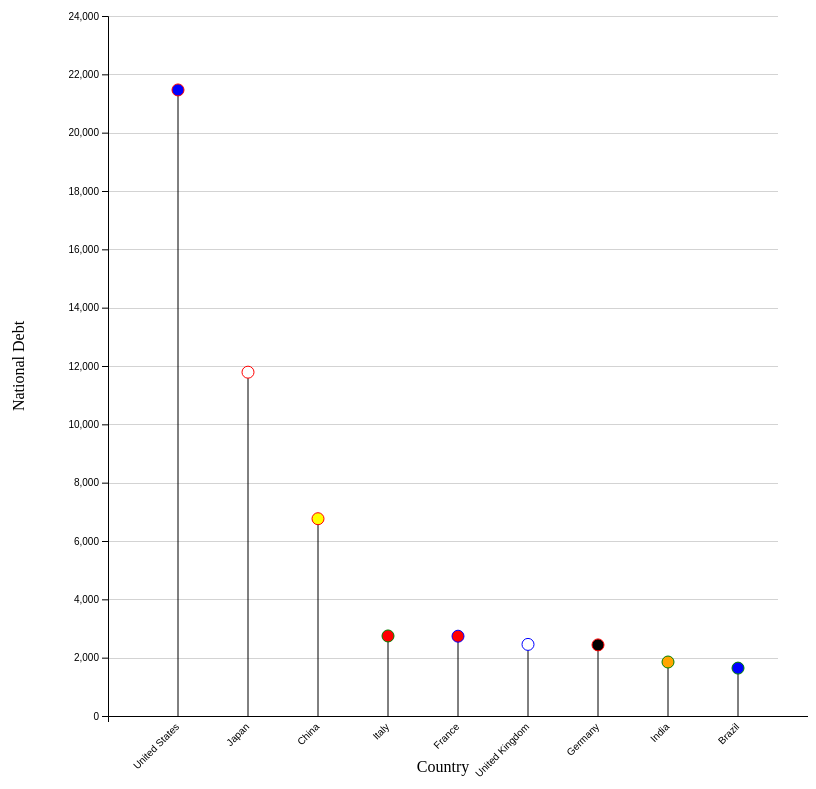
D3 v5 page, settled after 480 driven frames (8 s of simulated time); the page loaded 1 data file(s).


        
            //graph margins
            var margin = {top: 10, right: 30, bottom: 90, left: 100},
            width = 800 - margin.left - margin.right,
            height = 800 - margin.top - margin.bottom;

            // creating SVG
            var svg = d3.select("body").append("svg")
            .attr("width", width + margin.left + margin.right)
            .attr("height", height + margin.top + margin.bottom)
            .append("g")
            .attr("transform", "translate(" + margin.left + "," + margin.top + ")");

            //CSV data created from data given from department of educaiton 
            d3.csv("Debt.csv").then(function(data){
                console.log(data)

                
                //Creating Y axis scale  
                var x = d3.scaleBand()
                    .domain(data.map(function(d){return d.Country}))
                    .range([height,0])
                    .padding(1)
                
                // Creating X axis scale
                var y = d3.scaleLinear()
                    .domain([0, 24000])
                    .range([ height, 0])  

             
                   //Creating y axis gridlines (We dont need x axis since the data is printed only down to up)      
                function make_y_grid() {
                    return d3.axisLeft(y).ticks(10); 
                }
                
                           
                //Appending gridlines first so that the gridlines appear below the rest of the graph 
                // add the Y gridlines
                 svg.append("g")			
                    .attr("class", "grid")
                    .call(make_y_grid()
                        .tickSize(-width)
                        .tickFormat("")
                    )
            
                
                //Adds the x Axis to the graph, translating to view the text easier  
                svg.append("g")
                   .attr("transform", "translate(0," + height + ")")
                   .call(d3.axisBottom(x))
                   .selectAll("text")
                   .attr("transform", "translate(-10,0)rotate(-45)")
                   .style("text-anchor", "end");
                
                //adding y axis 
                svg.append("g")
                    .call(d3.axisLeft(y))
                
                //Text label for x axis 
              svg.append("text")
                  .attr("x", width/2 )
                  .attr("y", height + 40)
                  .attr("dy", "1em")
                  .style("text-anchor", "middle")
                  .text("Country"); 
                
              // text label for the y axis
              svg.append("text")
                  .attr("transform", "rotate(-90)")
                  .attr("y", 0 - margin.left)
                  .attr("x",0 - (height / 2))
                  .attr("dy", "1em")
                  .style("text-anchor", "middle")
                  .text("National Debt"); 
                
                // Lines
                svg.selectAll("myline")
                  .data(data)
                  .enter()
                  .append("line")
                  .attr("x1", function(d) {return x(d.Country)} )
                  .attr("x2", function(d) {return x(d.Country)} ) 
                  .attr("y1", function(d) {return y(0)}  )
                  .attr("y2", function(d) {return y(0); })
                  .attr("stroke", "black") 

               
               // Men Circles
               svg.selectAll("countries")
                  .data(data)
                  .enter()
                  .append("circle")
                    .attr("cx", function(d) {return x(d.Country)} )
                    .attr("cy", function(d){ return y(0)})
                    .attr("r", "6")
                    .style("fill", function(d){return d.col})
                    .attr("stroke", function(d) {return d.outer})
                
                svg.selectAll("circle")
                    .transition() 
                    .duration(7000)
                    .attr("cy" , function(d){return y(d.Debt); })
                
                
                //Transition 
                svg.selectAll("line")
                    .transition()
                    .duration(7000)
                    .attr("y2", function(d) {return y(d.Debt);})
            })

            
       
        

### data: Debt.csv
Country, Debt, col, outer
Brazil, 1642, blue, green
India, 1851, orange, green
Germany, 2438, black, red
United Kingdom, 2455, white, blue
France, 2736, red, blue
Italy, 2744, red, green
China, 6764, yellow, red
Japan, 11788, white, red
United States, 21465, blue, red